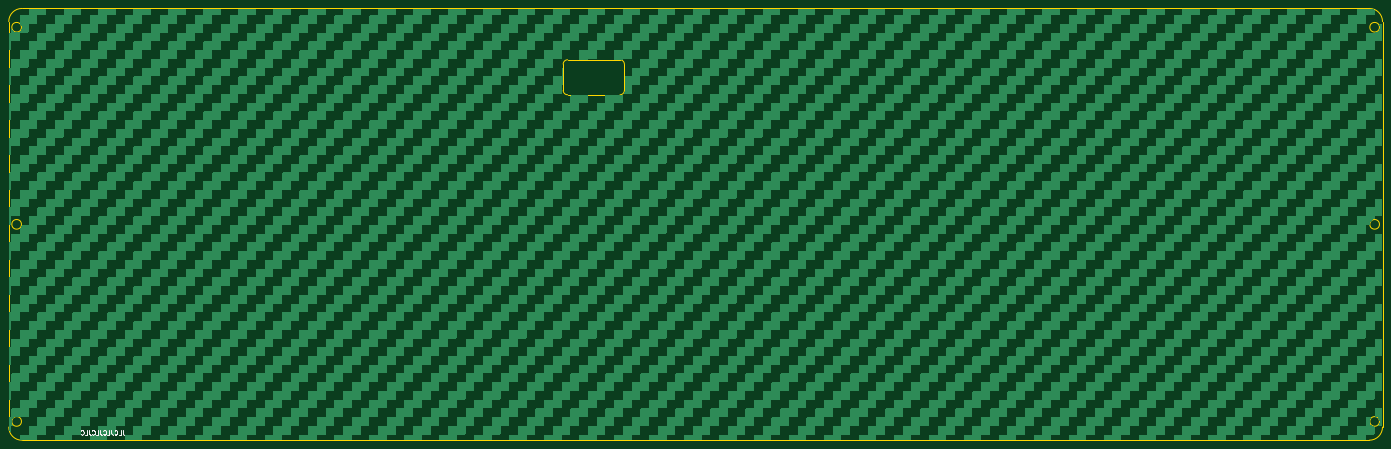
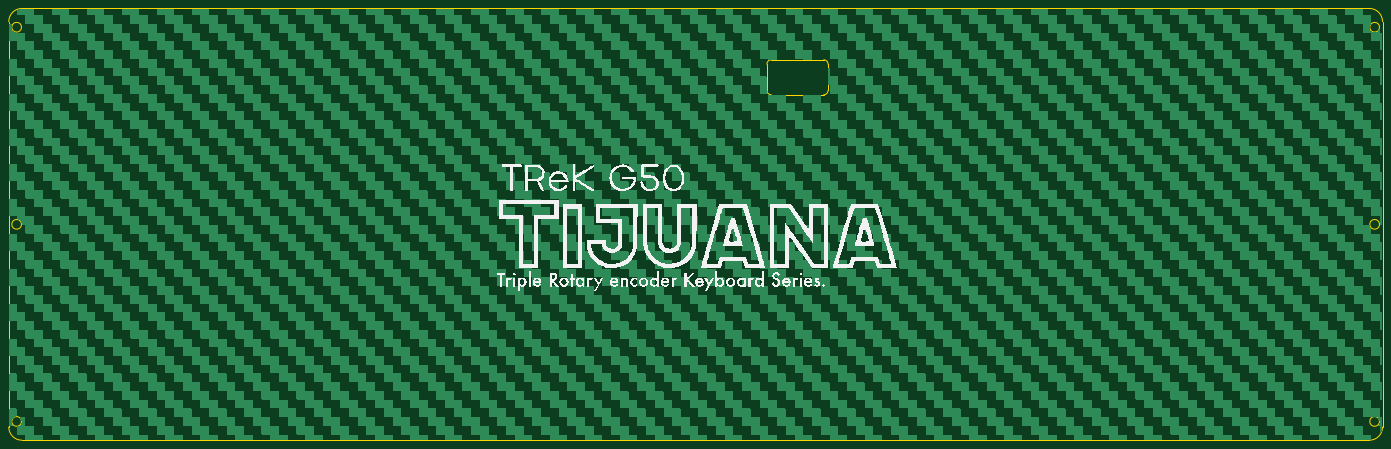
Circuit board: 9 layer files. Board 314.4 x 98.8 mm.
- bottom_copper: bottom_plate-B_Cu.gbr (509800 bytes)
- bottom_mask: bottom_plate-B_Mask.gbr (496 bytes)
- bottom_silk: bottom_plate-B_Silkscreen.gbr (159921 bytes)
- outline: bottom_plate-Edge_Cuts.gbr (2055 bytes)
- top_copper: bottom_plate-F_Cu.gbr (509800 bytes)
- top_mask: bottom_plate-F_Mask.gbr (496 bytes)
- top_silk: bottom_plate-F_Silkscreen.gbr (4916 bytes)
- drill: bottom_plate-NPTH.drl (291 bytes)
- drill: bottom_plate-PTH.drl (287 bytes)

=== bottom_copper: bottom_plate-B_Cu.gbr (509800 bytes, source omitted) ===
=== bottom_mask: bottom_plate-B_Mask.gbr ===
G04 #@! TF.GenerationSoftware,KiCad,Pcbnew,7.0.9*
G04 #@! TF.CreationDate,2024-02-06T22:04:58+09:00*
G04 #@! TF.ProjectId,bottom_plate,626f7474-6f6d-45f7-906c-6174652e6b69,rev?*
G04 #@! TF.SameCoordinates,Original*
G04 #@! TF.FileFunction,Soldermask,Bot*
G04 #@! TF.FilePolarity,Negative*
%FSLAX46Y46*%
G04 Gerber Fmt 4.6, Leading zero omitted, Abs format (unit mm)*
G04 Created by KiCad (PCBNEW 7.0.9) date 2024-02-06 22:04:58*
%MOMM*%
%LPD*%
G01*
G04 APERTURE LIST*
G04 APERTURE END LIST*
M02*

=== bottom_silk: bottom_plate-B_Silkscreen.gbr (159921 bytes, source omitted) ===
=== outline: bottom_plate-Edge_Cuts.gbr ===
G04 #@! TF.GenerationSoftware,KiCad,Pcbnew,7.0.9*
G04 #@! TF.CreationDate,2024-02-06T22:04:58+09:00*
G04 #@! TF.ProjectId,bottom_plate,626f7474-6f6d-45f7-906c-6174652e6b69,rev?*
G04 #@! TF.SameCoordinates,Original*
G04 #@! TF.FileFunction,Profile,NP*
%FSLAX46Y46*%
G04 Gerber Fmt 4.6, Leading zero omitted, Abs format (unit mm)*
G04 Created by KiCad (PCBNEW 7.0.9) date 2024-02-06 22:04:58*
%MOMM*%
%LPD*%
G01*
G04 APERTURE LIST*
G04 #@! TA.AperFunction,Profile*
%ADD10C,0.100000*%
G04 #@! TD*
G04 #@! TA.AperFunction,Profile*
%ADD11C,0.010000*%
G04 #@! TD*
G04 APERTURE END LIST*
D10*
X328625000Y-20250000D02*
G75*
G03*
X325625000Y-17250000I-3000000J0D01*
G01*
X17275000Y-17250000D02*
G75*
G03*
X14275000Y-20250000I0J-3000000D01*
G01*
X14275000Y-113050000D02*
G75*
G03*
X17275000Y-116050000I3000000J0D01*
G01*
X155143500Y-30000000D02*
G75*
G03*
X154143560Y-29000000I-1000000J0D01*
G01*
X141143600Y-36000000D02*
G75*
G03*
X142143560Y-37000000I1000000J0D01*
G01*
X17275000Y-116050000D02*
X325625000Y-116050000D01*
X154143560Y-36999960D02*
G75*
G03*
X155143560Y-36000000I40J999960D01*
G01*
X328625000Y-113050000D02*
X328625000Y-20250000D01*
X154143560Y-37000000D02*
X142143560Y-37000000D01*
X141143560Y-36000000D02*
X141143560Y-30000000D01*
X325625000Y-116050000D02*
G75*
G03*
X328625000Y-113050000I0J3000000D01*
G01*
X142143560Y-29000000D02*
X154143560Y-29000000D01*
X142143560Y-28999960D02*
G75*
G03*
X141143560Y-30000000I40J-1000040D01*
G01*
X14275000Y-20250000D02*
X14275000Y-113050000D01*
X155143560Y-30000000D02*
X155143560Y-36000000D01*
X325625000Y-17250000D02*
X17275000Y-17250000D01*
D11*
X17175000Y-21550000D02*
G75*
G03*
X17175000Y-21550000I-1100000J0D01*
G01*
X17175000Y-66650000D02*
G75*
G03*
X17175000Y-66650000I-1100000J0D01*
G01*
X17175000Y-111750000D02*
G75*
G03*
X17175000Y-111750000I-1100000J0D01*
G01*
X327925000Y-21550000D02*
G75*
G03*
X327925000Y-21550000I-1100000J0D01*
G01*
X327925000Y-66650000D02*
G75*
G03*
X327925000Y-66650000I-1100000J0D01*
G01*
X327925000Y-111750000D02*
G75*
G03*
X327925000Y-111750000I-1100000J0D01*
G01*
M02*

=== top_copper: bottom_plate-F_Cu.gbr (509800 bytes, source omitted) ===
=== top_mask: bottom_plate-F_Mask.gbr ===
G04 #@! TF.GenerationSoftware,KiCad,Pcbnew,7.0.9*
G04 #@! TF.CreationDate,2024-02-06T22:04:58+09:00*
G04 #@! TF.ProjectId,bottom_plate,626f7474-6f6d-45f7-906c-6174652e6b69,rev?*
G04 #@! TF.SameCoordinates,Original*
G04 #@! TF.FileFunction,Soldermask,Top*
G04 #@! TF.FilePolarity,Negative*
%FSLAX46Y46*%
G04 Gerber Fmt 4.6, Leading zero omitted, Abs format (unit mm)*
G04 Created by KiCad (PCBNEW 7.0.9) date 2024-02-06 22:04:58*
%MOMM*%
%LPD*%
G01*
G04 APERTURE LIST*
G04 APERTURE END LIST*
M02*

=== top_silk: bottom_plate-F_Silkscreen.gbr ===
G04 #@! TF.GenerationSoftware,KiCad,Pcbnew,7.0.9*
G04 #@! TF.CreationDate,2024-02-06T22:04:58+09:00*
G04 #@! TF.ProjectId,bottom_plate,626f7474-6f6d-45f7-906c-6174652e6b69,rev?*
G04 #@! TF.SameCoordinates,Original*
G04 #@! TF.FileFunction,Legend,Top*
G04 #@! TF.FilePolarity,Positive*
%FSLAX46Y46*%
G04 Gerber Fmt 4.6, Leading zero omitted, Abs format (unit mm)*
G04 Created by KiCad (PCBNEW 7.0.9) date 2024-02-06 22:04:58*
%MOMM*%
%LPD*%
G01*
G04 APERTURE LIST*
%ADD10C,0.150000*%
G04 APERTURE END LIST*
D10*
X40337798Y-113754819D02*
X40337798Y-114469104D01*
X40337798Y-114469104D02*
X40385417Y-114611961D01*
X40385417Y-114611961D02*
X40480655Y-114707200D01*
X40480655Y-114707200D02*
X40623512Y-114754819D01*
X40623512Y-114754819D02*
X40718750Y-114754819D01*
X39385417Y-114754819D02*
X39861607Y-114754819D01*
X39861607Y-114754819D02*
X39861607Y-113754819D01*
X38480655Y-114659580D02*
X38528274Y-114707200D01*
X38528274Y-114707200D02*
X38671131Y-114754819D01*
X38671131Y-114754819D02*
X38766369Y-114754819D01*
X38766369Y-114754819D02*
X38909226Y-114707200D01*
X38909226Y-114707200D02*
X39004464Y-114611961D01*
X39004464Y-114611961D02*
X39052083Y-114516723D01*
X39052083Y-114516723D02*
X39099702Y-114326247D01*
X39099702Y-114326247D02*
X39099702Y-114183390D01*
X39099702Y-114183390D02*
X39052083Y-113992914D01*
X39052083Y-113992914D02*
X39004464Y-113897676D01*
X39004464Y-113897676D02*
X38909226Y-113802438D01*
X38909226Y-113802438D02*
X38766369Y-113754819D01*
X38766369Y-113754819D02*
X38671131Y-113754819D01*
X38671131Y-113754819D02*
X38528274Y-113802438D01*
X38528274Y-113802438D02*
X38480655Y-113850057D01*
X37766369Y-113754819D02*
X37766369Y-114469104D01*
X37766369Y-114469104D02*
X37813988Y-114611961D01*
X37813988Y-114611961D02*
X37909226Y-114707200D01*
X37909226Y-114707200D02*
X38052083Y-114754819D01*
X38052083Y-114754819D02*
X38147321Y-114754819D01*
X36813988Y-114754819D02*
X37290178Y-114754819D01*
X37290178Y-114754819D02*
X37290178Y-113754819D01*
X35909226Y-114659580D02*
X35956845Y-114707200D01*
X35956845Y-114707200D02*
X36099702Y-114754819D01*
X36099702Y-114754819D02*
X36194940Y-114754819D01*
X36194940Y-114754819D02*
X36337797Y-114707200D01*
X36337797Y-114707200D02*
X36433035Y-114611961D01*
X36433035Y-114611961D02*
X36480654Y-114516723D01*
X36480654Y-114516723D02*
X36528273Y-114326247D01*
X36528273Y-114326247D02*
X36528273Y-114183390D01*
X36528273Y-114183390D02*
X36480654Y-113992914D01*
X36480654Y-113992914D02*
X36433035Y-113897676D01*
X36433035Y-113897676D02*
X36337797Y-113802438D01*
X36337797Y-113802438D02*
X36194940Y-113754819D01*
X36194940Y-113754819D02*
X36099702Y-113754819D01*
X36099702Y-113754819D02*
X35956845Y-113802438D01*
X35956845Y-113802438D02*
X35909226Y-113850057D01*
X35194940Y-113754819D02*
X35194940Y-114469104D01*
X35194940Y-114469104D02*
X35242559Y-114611961D01*
X35242559Y-114611961D02*
X35337797Y-114707200D01*
X35337797Y-114707200D02*
X35480654Y-114754819D01*
X35480654Y-114754819D02*
X35575892Y-114754819D01*
X34242559Y-114754819D02*
X34718749Y-114754819D01*
X34718749Y-114754819D02*
X34718749Y-113754819D01*
X33337797Y-114659580D02*
X33385416Y-114707200D01*
X33385416Y-114707200D02*
X33528273Y-114754819D01*
X33528273Y-114754819D02*
X33623511Y-114754819D01*
X33623511Y-114754819D02*
X33766368Y-114707200D01*
X33766368Y-114707200D02*
X33861606Y-114611961D01*
X33861606Y-114611961D02*
X33909225Y-114516723D01*
X33909225Y-114516723D02*
X33956844Y-114326247D01*
X33956844Y-114326247D02*
X33956844Y-114183390D01*
X33956844Y-114183390D02*
X33909225Y-113992914D01*
X33909225Y-113992914D02*
X33861606Y-113897676D01*
X33861606Y-113897676D02*
X33766368Y-113802438D01*
X33766368Y-113802438D02*
X33623511Y-113754819D01*
X33623511Y-113754819D02*
X33528273Y-113754819D01*
X33528273Y-113754819D02*
X33385416Y-113802438D01*
X33385416Y-113802438D02*
X33337797Y-113850057D01*
X32623511Y-113754819D02*
X32623511Y-114469104D01*
X32623511Y-114469104D02*
X32671130Y-114611961D01*
X32671130Y-114611961D02*
X32766368Y-114707200D01*
X32766368Y-114707200D02*
X32909225Y-114754819D01*
X32909225Y-114754819D02*
X33004463Y-114754819D01*
X31671130Y-114754819D02*
X32147320Y-114754819D01*
X32147320Y-114754819D02*
X32147320Y-113754819D01*
X30766368Y-114659580D02*
X30813987Y-114707200D01*
X30813987Y-114707200D02*
X30956844Y-114754819D01*
X30956844Y-114754819D02*
X31052082Y-114754819D01*
X31052082Y-114754819D02*
X31194939Y-114707200D01*
X31194939Y-114707200D02*
X31290177Y-114611961D01*
X31290177Y-114611961D02*
X31337796Y-114516723D01*
X31337796Y-114516723D02*
X31385415Y-114326247D01*
X31385415Y-114326247D02*
X31385415Y-114183390D01*
X31385415Y-114183390D02*
X31337796Y-113992914D01*
X31337796Y-113992914D02*
X31290177Y-113897676D01*
X31290177Y-113897676D02*
X31194939Y-113802438D01*
X31194939Y-113802438D02*
X31052082Y-113754819D01*
X31052082Y-113754819D02*
X30956844Y-113754819D01*
X30956844Y-113754819D02*
X30813987Y-113802438D01*
X30813987Y-113802438D02*
X30766368Y-113850057D01*
M02*

=== drill: bottom_plate-NPTH.drl ===
M48
; DRILL file {KiCad 7.0.9} date Tuesday, February 06, 2024 at 10:05:00 PM
; FORMAT={-:-/ absolute / metric / decimal}
; #@! TF.CreationDate,2024-02-06T22:05:00+09:00
; #@! TF.GenerationSoftware,Kicad,Pcbnew,7.0.9
; #@! TF.FileFunction,NonPlated,1,2,NPTH
FMAT,2
METRIC
%
G90
G05
T0
M30

=== drill: bottom_plate-PTH.drl ===
M48
; DRILL file {KiCad 7.0.9} date Tuesday, February 06, 2024 at 10:05:00 PM
; FORMAT={-:-/ absolute / metric / decimal}
; #@! TF.CreationDate,2024-02-06T22:05:00+09:00
; #@! TF.GenerationSoftware,Kicad,Pcbnew,7.0.9
; #@! TF.FileFunction,Plated,1,2,PTH
FMAT,2
METRIC
%
G90
G05
T0
M30

